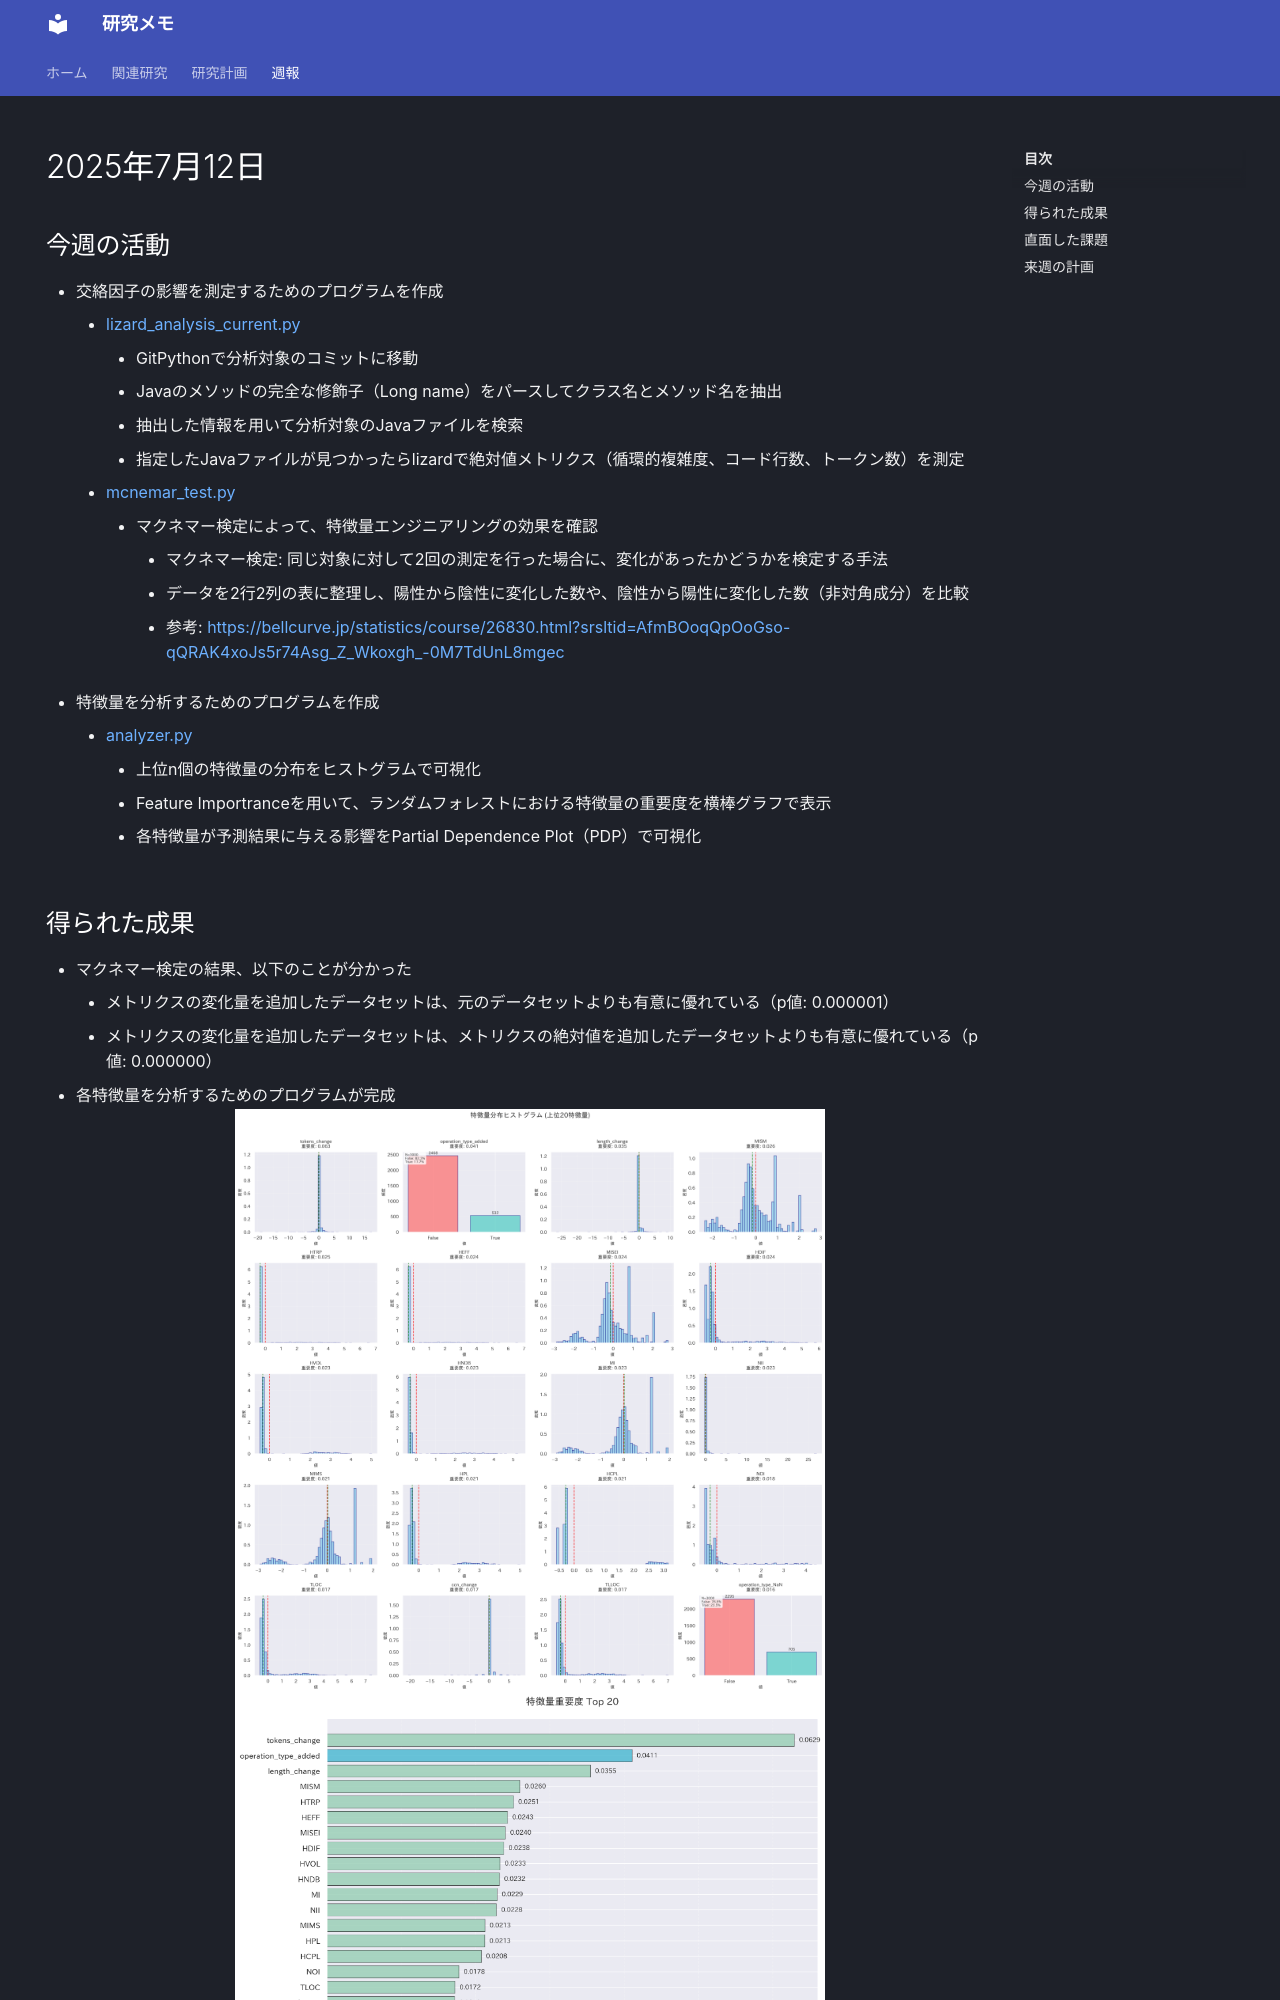

repository: nagutabby/obsidian-notes · page: weekly-reports/2025-07-12/index.html · generator: mkdocs

---
title: 2025年7月12日
---
## 今週の活動
- 交絡因子の影響を測定するためのプログラムを作成
	- [lizard_analysis_current.py](https://github.com/nagutabby/bug-hunter/blob/3727c2a45b6eff87290a7784c074925739708ac4/remove/elasticsearch/lizard_analysis_current.py)
		- GitPythonで分析対象のコミットに移動
		- Javaのメソッドの完全な修飾子（Long name）をパースしてクラス名とメソッド名を抽出
		- 抽出した情報を用いて分析対象のJavaファイルを検索
		- 指定したJavaファイルが見つかったらlizardで絶対値メトリクス（循環的複雑度、コード行数、トークン数）を測定
	- [mcnemar_test.py](https://github.com/nagutabby/bug-hunter/blob/3727c2a45b6eff87290a7784c074925739708ac4/remove/elasticsearch/mcnemar_test.py)
		- マクネマー検定によって、特徴量エンジニアリングの効果を確認
			- マクネマー検定: 同じ対象に対して2回の測定を行った場合に、変化があったかどうかを検定する手法
			- データを2行2列の表に整理し、陽性から陰性に変化した数や、陰性から陽性に変化した数（非対角成分）を比較
			- 参考: https://bellcurve.jp/statistics/course/26830.html?srsltid=AfmBOoqQpOoGso-qQRAK4xoJs5r74Asg_Z_Wkoxgh_-0M7TdUnL8mgec
- 特徴量を分析するためのプログラムを作成
	- [analyzer.py](https://github.com/nagutabby/bug-hunter/blob/3727c2a45b6eff87290a7784c074925739708ac4/remove/elasticsearch/analyzer.py)
		- 上位n個の特徴量の分布をヒストグラムで可視化
		- Feature Importranceを用いて、ランダムフォレストにおける特徴量の重要度を横棒グラフで表示
		- 各特徴量が予測結果に与える影響をPartial Dependence Plot（PDP）で可視化
